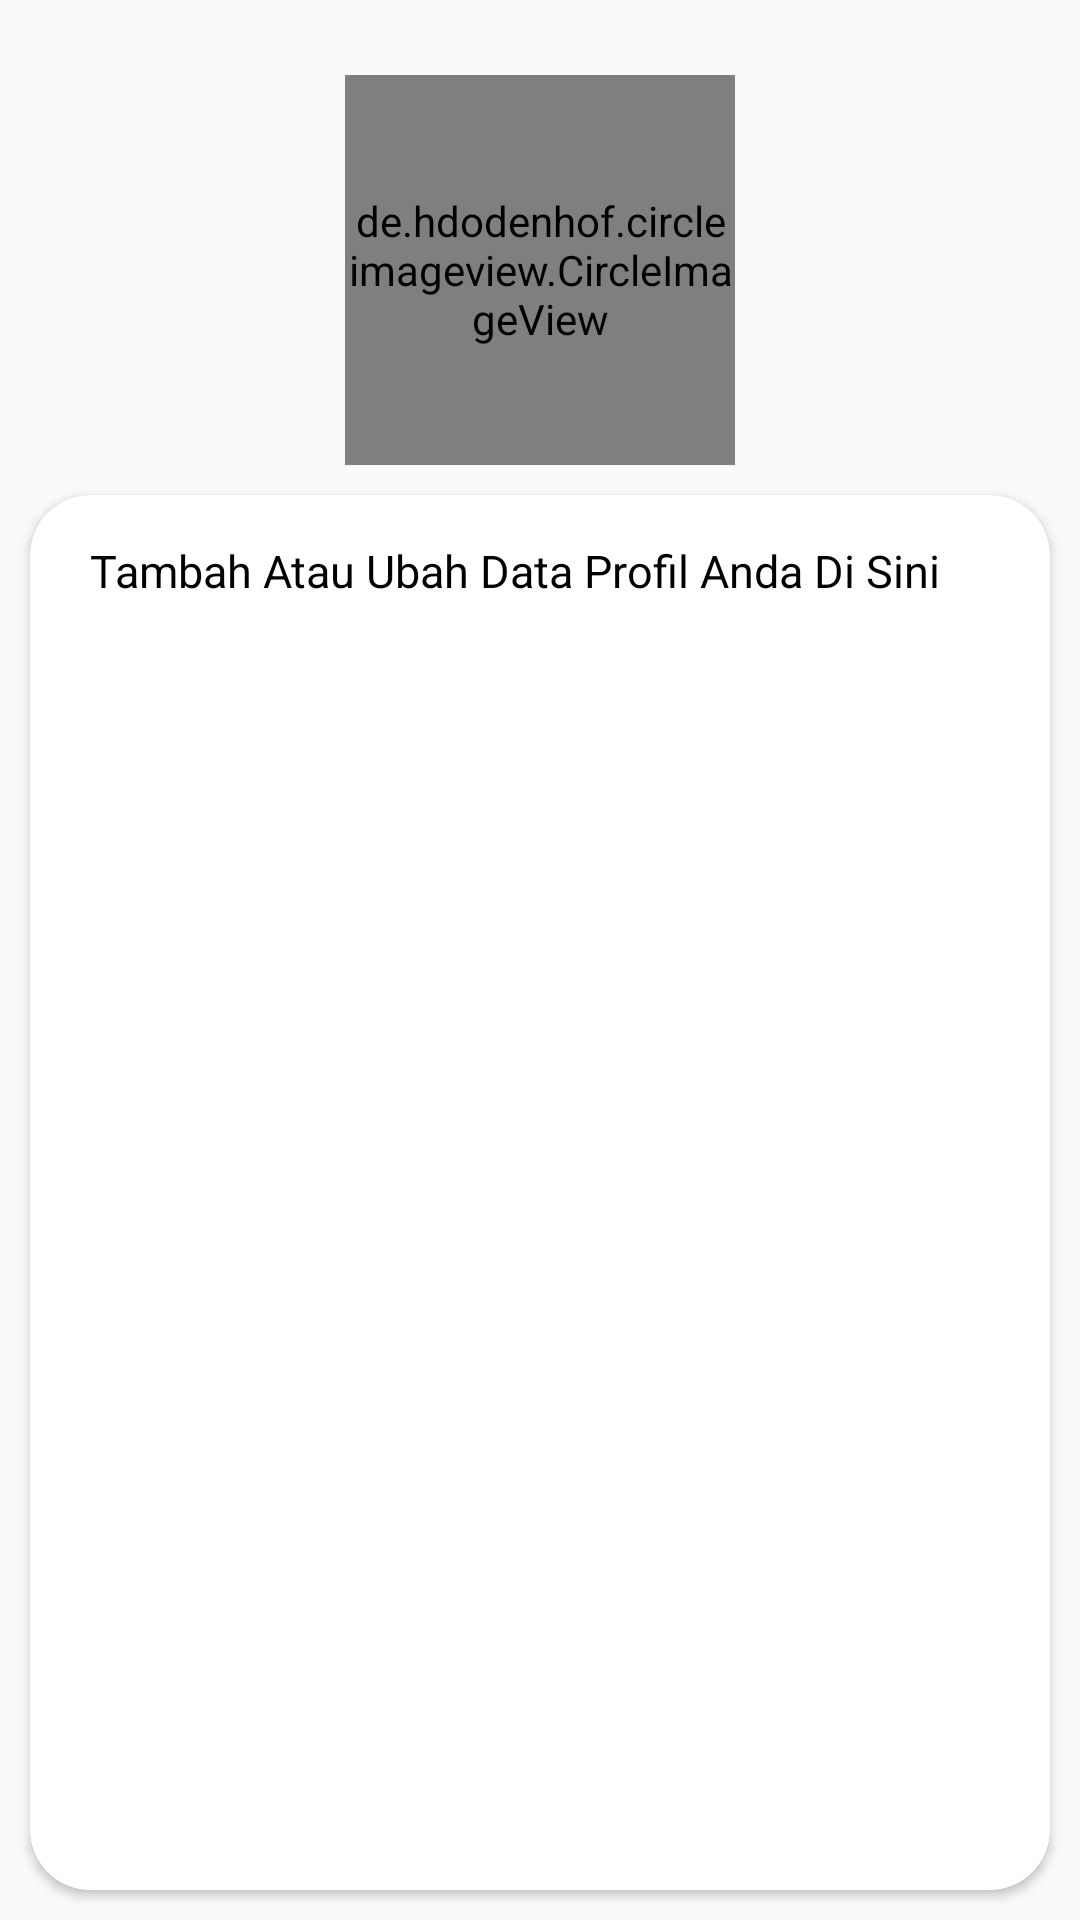

Here is an Android app screen rendered from its layout file. Give the layout XML and the strings, colors and styles it references.
<!-- AndroidManifest.xml: application theme Theme.TDISC -->
<!-- res/layout/dialog_tutorial.xml -->
<?xml version="1.0" encoding="utf-8"?>
<LinearLayout xmlns:android="http://schemas.android.com/apk/res/android"
    xmlns:app="http://schemas.android.com/apk/res-auto"
    android:layout_width="match_parent"
    android:layout_height="wrap_content"
    android:orientation="vertical"
    android:background="@android:color/transparent">

    <de.hdodenhof.circleimageview.CircleImageView
        android:id="@+id/fotoProfil"
        android:layout_width="130dp"
        android:layout_height="130dp"
        android:layout_marginTop="25dp"
        android:layout_gravity="center"
        app:civ_border_width="4dp"
        app:civ_border_color="#ffffff"
        android:src="@drawable/no_profil"/>

    <androidx.cardview.widget.CardView
        android:layout_width="match_parent"
        android:layout_height="match_parent"
        android:orientation="vertical"
        app:cardCornerRadius="20dp"
        android:layout_margin="10dp">

        <LinearLayout
            android:layout_width="match_parent"
            android:layout_height="match_parent"
            android:orientation="vertical"
            android:layout_marginLeft="20dp"
            android:layout_marginRight="20dp"
            android:layout_marginTop="15dp">

            <TextView
                android:layout_width="match_parent"
                android:layout_height="match_parent"
                android:text="Tambah Atau Ubah Data Profil Anda Di Sini"
                android:textColor="#000000"
                android:textSize="15dp"/>

            <Button
                android:id="@+id/btnMengerti"
                android:layout_width="wrap_content"
                android:layout_height="wrap_content"
                android:layout_gravity="end"
                android:background="@drawable/back_button"
                android:text="Mengerti"
                android:textStyle="bold"
                android:textColor="#FF0060"
                android:textSize="16dp"/>

        </LinearLayout>

    </androidx.cardview.widget.CardView>

</LinearLayout>
<!-- resources referenced by this layout -->
<resources>
  <!-- drawable back_button (drawable) -->
  <?xml version="1.0" encoding="utf-8"?>
  <shape
      xmlns:android="http://schemas.android.com/apk/res/android">
  
      <solid android:color="@android:color/transparent"/>
      <corners android:radius="50dp"/>
  
  </shape>
  <style name="Theme.TDISC" parent="Theme.AppCompat.Light.NoActionBar">
          
          <item name="colorPrimary">#1db7ae</item>
          <item name="colorPrimaryVariant">#1db7ae</item>
          <item name="colorOnPrimary">@color/white</item>
          
          <item name="colorSecondary">@color/teal_200</item>
          <item name="colorSecondaryVariant">@color/teal_700</item>
          <item name="colorOnSecondary">@color/black</item>
          
          <item name="android:statusBarColor">?attr/colorPrimaryVariant</item>
          
      </style>
  <color name="white">#FFFFFFFF</color>
  <color name="teal_200">#FF03DAC5</color>
  <color name="teal_700">#FF018786</color>
  <color name="black">#FF000000</color>
</resources>
